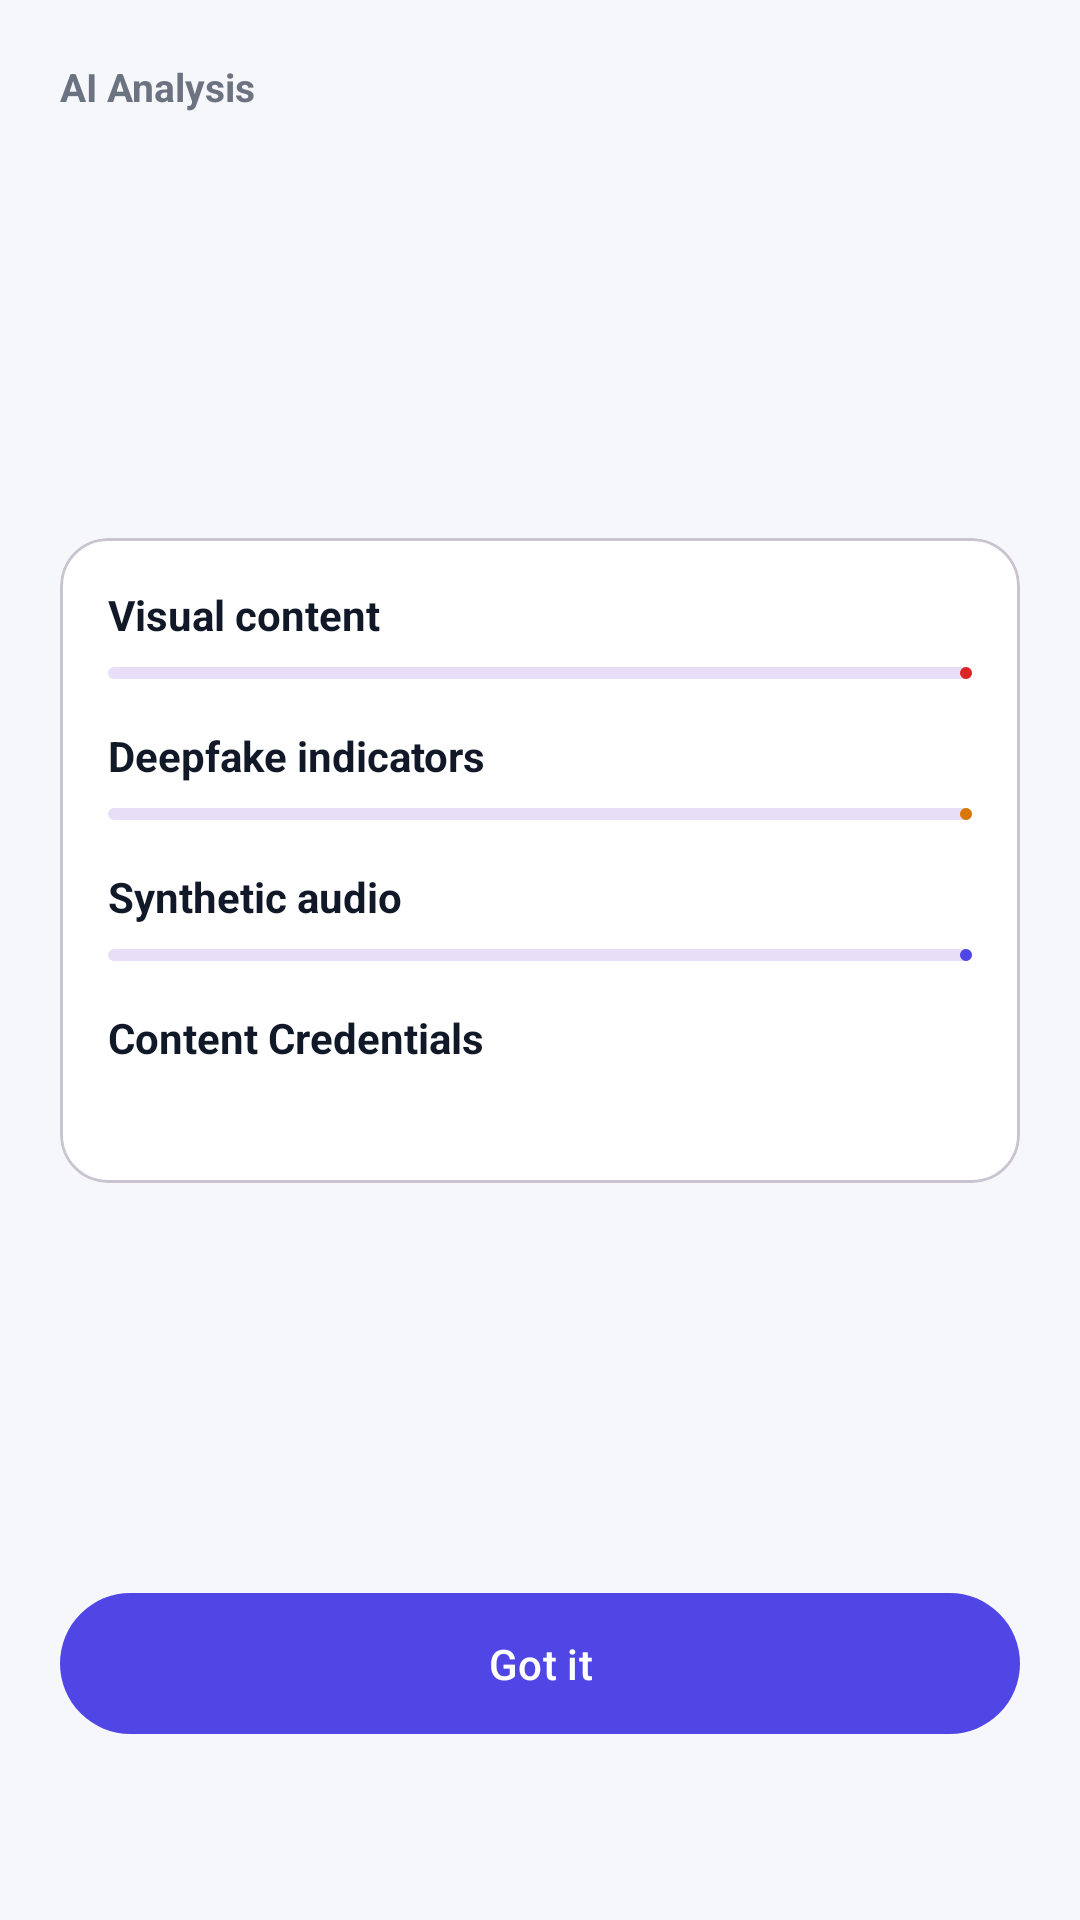

The Android layout XML behind this screen, and the referenced resources:
<!-- AndroidManifest.xml: application theme Theme.AIShield -->
<!-- res/layout/activity_detail.xml -->
<?xml version="1.0" encoding="utf-8"?>
<ScrollView xmlns:android="http://schemas.android.com/apk/res/android"
    xmlns:app="http://schemas.android.com/apk/res-auto"
    android:layout_width="match_parent"
    android:layout_height="match_parent"
    android:background="@color/bg">

    <LinearLayout
        android:layout_width="match_parent"
        android:layout_height="wrap_content"
        android:orientation="vertical"
        android:padding="20dp">

        <TextView
            android:layout_width="wrap_content"
            android:layout_height="wrap_content"
            android:text="@string/detail_title"
            android:textColor="@color/text_secondary"
            android:textSize="13sp"
            android:textStyle="bold" />

        <TextView
            android:id="@+id/tvOverallScore"
            android:layout_width="wrap_content"
            android:layout_height="wrap_content"
            android:layout_marginTop="8dp"
            android:textColor="@color/score_alert"
            android:textSize="56sp"
            android:textStyle="bold" />

        <TextView
            android:id="@+id/tvVerdict"
            android:layout_width="wrap_content"
            android:layout_height="wrap_content"
            android:textColor="@color/text_primary"
            android:textSize="20sp"
            android:textStyle="bold" />

        <ImageView
            android:id="@+id/imgThumb"
            android:layout_width="match_parent"
            android:layout_height="wrap_content"
            android:layout_marginTop="16dp"
            android:adjustViewBounds="true"
            android:contentDescription="@string/detail_title"
            app:srcCompat="@null" />

        <com.google.android.material.card.MaterialCardView
            android:layout_width="match_parent"
            android:layout_height="wrap_content"
            android:layout_marginTop="16dp"
            app:cardBackgroundColor="@color/card"
            app:cardCornerRadius="16dp"
            app:cardElevation="0dp">

            <LinearLayout
                android:layout_width="match_parent"
                android:layout_height="wrap_content"
                android:orientation="vertical"
                android:padding="16dp">

                <TextView
                    android:id="@+id/tvVisual"
                    android:layout_width="wrap_content"
                    android:layout_height="wrap_content"
                    android:text="@string/label_visual"
                    android:textColor="@color/text_primary"
                    android:textSize="14sp"
                    android:textStyle="bold" />

                <com.google.android.material.progressindicator.LinearProgressIndicator
                    android:id="@+id/progressVisual"
                    android:layout_width="match_parent"
                    android:layout_height="wrap_content"
                    android:layout_marginTop="8dp"
                    app:indicatorColor="@color/score_alert"
                    app:trackCornerRadius="6dp" />

                <LinearLayout
                    android:id="@+id/rowDeepfake"
                    android:layout_width="match_parent"
                    android:layout_height="wrap_content"
                    android:layout_marginTop="16dp"
                    android:orientation="vertical">

                    <TextView
                        android:id="@+id/tvDeepfake"
                        android:layout_width="wrap_content"
                        android:layout_height="wrap_content"
                        android:text="@string/label_deepfake"
                        android:textColor="@color/text_primary"
                        android:textSize="14sp"
                        android:textStyle="bold" />

                    <com.google.android.material.progressindicator.LinearProgressIndicator
                        android:id="@+id/progressDeepfake"
                        android:layout_width="match_parent"
                        android:layout_height="wrap_content"
                        android:layout_marginTop="8dp"
                        app:indicatorColor="@color/score_warn"
                        app:trackCornerRadius="6dp" />
                </LinearLayout>

                <LinearLayout
                    android:id="@+id/rowAudio"
                    android:layout_width="match_parent"
                    android:layout_height="wrap_content"
                    android:layout_marginTop="16dp"
                    android:orientation="vertical">

                    <TextView
                        android:id="@+id/tvAudio"
                        android:layout_width="wrap_content"
                        android:layout_height="wrap_content"
                        android:text="@string/label_audio"
                        android:textColor="@color/text_primary"
                        android:textSize="14sp"
                        android:textStyle="bold" />

                    <com.google.android.material.progressindicator.LinearProgressIndicator
                        android:id="@+id/progressAudio"
                        android:layout_width="match_parent"
                        android:layout_height="wrap_content"
                        android:layout_marginTop="8dp"
                        app:indicatorColor="@color/purple_primary"
                        app:trackCornerRadius="6dp" />
                </LinearLayout>

                <TextView
                    android:id="@+id/tvC2paLabel"
                    android:layout_width="wrap_content"
                    android:layout_height="wrap_content"
                    android:layout_marginTop="16dp"
                    android:text="@string/label_c2pa"
                    android:textColor="@color/text_primary"
                    android:textSize="14sp"
                    android:textStyle="bold" />

                <TextView
                    android:id="@+id/tvC2pa"
                    android:layout_width="wrap_content"
                    android:layout_height="wrap_content"
                    android:layout_marginTop="4dp"
                    android:textColor="@color/text_secondary"
                    android:textSize="14sp" />
            </LinearLayout>
        </com.google.android.material.card.MaterialCardView>

        <TextView
            android:id="@+id/tvApp"
            android:layout_width="match_parent"
            android:layout_height="wrap_content"
            android:layout_marginTop="16dp"
            android:textColor="@color/text_secondary"
            android:textSize="13sp" />

        <TextView
            android:id="@+id/tvTime"
            android:layout_width="match_parent"
            android:layout_height="wrap_content"
            android:layout_marginTop="2dp"
            android:textColor="@color/text_secondary"
            android:textSize="13sp" />

        <TextView
            android:id="@+id/tvExplanation"
            android:layout_width="match_parent"
            android:layout_height="wrap_content"
            android:layout_marginTop="16dp"
            android:textColor="@color/text_primary"
            android:textSize="14sp" />

        <TextView
            android:id="@+id/tvC2paNote"
            android:layout_width="match_parent"
            android:layout_height="wrap_content"
            android:layout_marginTop="8dp"
            android:textColor="@color/text_secondary"
            android:textSize="12sp" />

        <com.google.android.material.button.MaterialButton
            android:id="@+id/btnDismiss"
            android:layout_width="match_parent"
            android:layout_height="wrap_content"
            android:layout_marginTop="20dp"
            android:layout_marginBottom="12dp"
            android:padding="14dp"
            android:text="@string/btn_got_it" />
    </LinearLayout>
</ScrollView>
<!-- resources referenced by this layout -->
<resources>
  <color name="bg">#F6F7FB</color>
  <color name="card">#FFFFFF</color>
  <color name="purple_primary">#4F46E5</color>
  <color name="score_alert">#DC2626</color>
  <color name="score_warn">#D97706</color>
  <color name="text_primary">#111827</color>
  <color name="text_secondary">#6B7280</color>
  <string name="btn_got_it">Got it</string>
  <string name="detail_title">AI Analysis</string>
  <string name="label_audio">Synthetic audio</string>
  <string name="label_c2pa">Content Credentials</string>
  <string name="label_deepfake">Deepfake indicators</string>
  <string name="label_visual">Visual content</string>
  <style name="Theme.AIShield" parent="Theme.Material3.DayNight.NoActionBar">
          <item name="colorPrimary">@color/purple_primary</item>
          <item name="colorOnPrimary">@color/card</item>
          <item name="colorPrimaryContainer">@color/purple_dark</item>
          <item name="colorOnPrimaryContainer">@color/card</item>
          <item name="colorSecondary">@color/amber</item>
          <item name="android:colorBackground">@color/bg</item>
          <item name="colorSurface">@color/card</item>
          <item name="android:statusBarColor">@color/bg</item>
          <item name="android:windowLightStatusBar">true</item>
          <item name="android:textColorPrimary">@color/text_primary</item>
          <item name="android:textColorSecondary">@color/text_secondary</item>
      </style>
  <color name="purple_dark">#3730A3</color>
  <color name="amber">#F59E0B</color>
</resources>
